Image classification data set "improved_letters" (ul8ziz/thamudic-language-module on GitHub). Class labels (28): letter 1, letter 10, letter 11, letter 12, letter 13, letter 14, letter 15, letter 16, letter 17, letter 18, letter 19, letter 2, letter 20, letter 21, letter 22, letter 23, letter 24, letter 25, letter 26, letter 27, letter 28, letter 3, letter 4, letter 5, letter 6, letter 7, letter 8, letter 9.

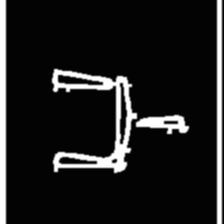
Label: letter 12

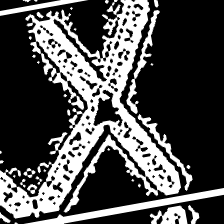
Label: letter 3

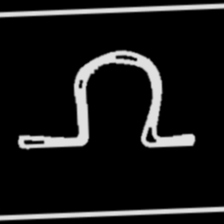
Label: letter 19

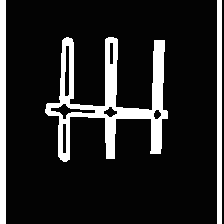
Label: letter 16

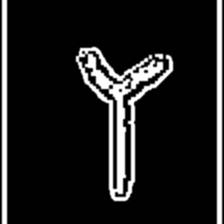
Label: letter 26

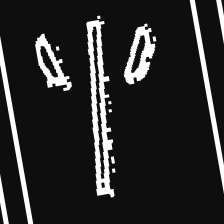
Label: letter 9
